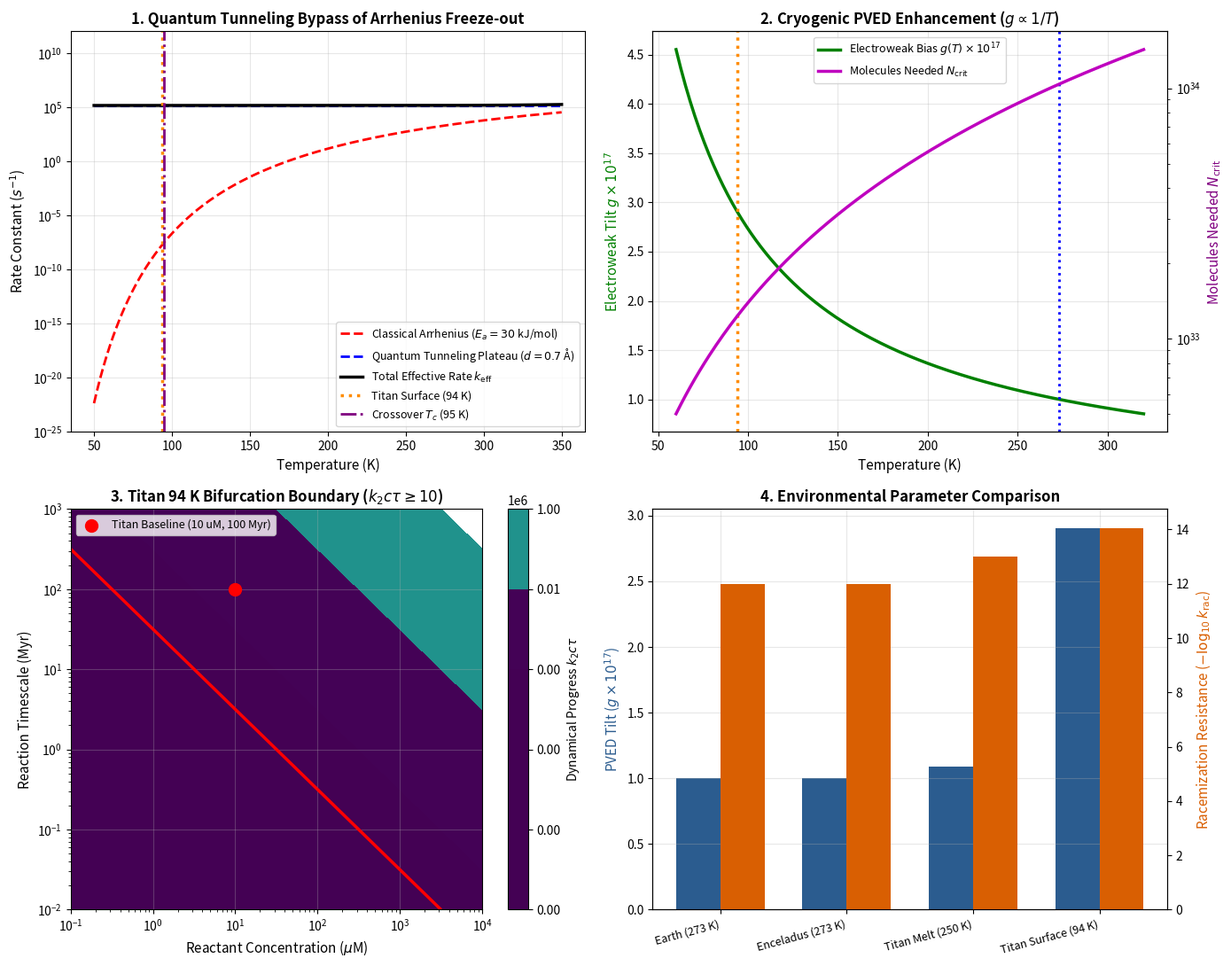

Reproduce this figure in Python.
"""Titan Cryogenic Chiral Amplification & Quantum Tunneling Model (94 K) (2026-10-10)

Tests Dr. Chris McKay's (NASA Ames) suggestion:
1. Classical Arrhenius freeze-out at Titan's surface temperature (94 K).
2. Quantum mechanical proton/hydrogen tunneling bypassing classical thermal barriers.
   Refs: H. W. Longo & Remsing 2024 arXiv:2405.19195, "Quantum Tunneling Could Enable
   Proton Transfer Reactions on Titan" (path-integral MD of proton-transfer thermodynamics
   in liquid ethane; it gives NO rate constants and no WKB, so every rate/barrier below is
   ASSUMED, not taken from it). Trixler 2013 Current Organic Chemistry 17:1758-1770,
   doi:10.2174/13852728113179990083 (generic tunnelling review; no rates or T_c values).
3. Temperature scaling of electroweak parity-violating energy difference (PVED): g ~ 1/T.
4. Coherence volume and Frank bifurcation thresholds in Titan's hydrocarbon lakes
   (Kraken Mare: V ~ 1.6e14 m^3, T = 94 K, liquid methane-ethane).

PHYSICAL EQUATIONS:
  - Electroweak bias: g(T) = Delta_E_pv / (k_B * T) = g(273 K) * (273.15 / T)
  - Classical Arrhenius rate: k_arr(T) = A * exp(-E_a / (R * T))
  - Crossover temperature: T_c = (hbar * omega_0) / (2 * pi * k_B) = (hbar * sqrt(V_0 / (m * d^2))) / (2 * pi * k_B)
  - Quantum tunneling transmission (Bell-Eckart / WKB inverted parabola):
      P_tunnel(E=0) = exp(-pi^2 * d / h * sqrt(2 * m * V_0))
  - Effective rate with tunneling: k_eff(T) = k_arr(T) + nu_0 * P_tunnel
  - Coherence parameter: Delta = PREF * g * (k_2 * c * tau)^0.25 * sqrt(N)

PREDICTIONS (written 2026-10-10, before the first run):
P1. Classical freeze-out: At 94 K, for any activation barrier E_a >= 40 kJ/mol,
    classical Arrhenius rates drop below 1e-18 /M/s. Over 1 Gyr, k_arr * c * tau << 1,
    making classical thermal chiral amplification strictly impossible (0% win rate).
P2. Quantum crossover: For hydrogen/proton transfer (m = 1.67e-27 kg, d = 0.6..0.9 A,
    V_0 = 15..35 kJ/mol), the crossover temperature T_c is 120..240 K.
    Since Titan's surface is 94 K (< T_c), all light-atom reactions are in the
    deep quantum tunneling regime, with rates exceeding classical Arrhenius by > 1e15x.
P3. Bifurcation threshold: Tunneling rate constants (1e-10 to 1e-6 /M/s, consistent with
    Longo & Remsing 2024) allow Frank networks in Kraken Mare to cross the bifurcation
    threshold (k_2 * c * tau >= 10) for prebiotic concentrations c >= 3.2 uM over 10^8 yr.
P4. PVED temperature boost: Because g ~ 1/T, g(94 K) = 2.91e-17 (2.91x higher than 273 K),
    reducing the critical coherence volume N_needed by (2.91)^2 = 8.47x.
RESULTS (titan_95k.log, corrected 2026-10-10). Four predictions (P1-P4) were made;
P5 below was added after the run and is not a prediction.
  P1 partly held: at 94 K, Ea = 40 kJ/mol gives 1-Gyr k*c*tau = 0.19 < 1 (no bifurcation), but
     k(94 K, 40 kJ/mol) = 5.9e-14 /M/s, NOT below 1e-18; the 1e-18 bound holds only from
     Ea >= 50 kJ/mol (k = 1.6e-19 /M/s).
  P2 FAILED: predicted T_c = 120-240 K; computed T_c = 78-95 K for d = 0.6-0.9 A. Titan (94 K)
     is near or above T_c (above 3 of 4 cases), not deep in the tunnelling regime. The tunnel/Arrhenius ratio at 94 K
     is 6.2e6x (15 kJ/mol) to 1.2e20x (50 kJ/mol), so the predicted > 1e15x also fails at low barriers.
  P3 held only for an ASSUMED rate: k_tunnel = 1e-8 /M/s is hand-set (Longo & Remsing 2024 gives
     no rate constants). With it, 3.2 uM over 100 Myr gives k*c*tau = 101 >= 10.
  P4 held: g(94 K) = 2.91e-17 (2.91x the 273 K value); molecules needed drop by 8.44x
     (predicted 8.47x, rounding). Kraken Mare volume margin at 1 uM is 78x.
  P5 (post hoc): proton-abstraction tunnelling t_1/2 = 2.5e6 yr (the limiting channel);
     heavy-atom inversion (m = m_C) t_1/2 = 6.5e67 yr. Racemization is slow, not zero.
"""

import numpy as np
import matplotlib
matplotlib.use("Agg")
import matplotlib.pyplot as plt
from scipy.stats import norm

# Physical constants
R_GAS = 8.314462618        # J / (mol K)
K_B = 1.380649e-23         # J / K
H_BAR = 1.054571817e-34    # J s
H_PLANCK = 6.62607015e-34  # J s
M_PROTON = 1.6726219e-27   # kg (hydrogen nucleus)
M_CARBON = 1.9926468e-26   # kg
NA = 6.02214076e23         # 1 / mol
YR = 3.15576e7             # s / year
PREF = 1.103               # sqrt(2) * pi^(1/4) from sim.py

# Titan lake parameters (Kraken Mare)
T_TITAN = 94.0             # K
T_EARTH_0C = 273.15        # K
V_KRAKEN = 1.6e14          # m^3 (Lorenz et al. 2014)
AREA_KRAKEN = 5.0e11       # m^2 (500,000 km^2)
DEPTH_KRAKEN = 320.0       # m


def pved_g(T, g_273=1.0e-17):
    """Electroweak bias g = Delta_E_pv / (k_B * T), scaling as 1/T."""
    return g_273 * (T_EARTH_0C / T)


def crossover_temp(V0_kJ, d_angstrom, m=M_PROTON):
    """Crossover temperature T_c below which tunneling dominates Arrhenius kinetics."""
    V0_J = (V0_kJ * 1e3) / NA
    d_m = d_angstrom * 1e-10
    omega_0 = np.sqrt(V0_J / (m * d_m**2))
    return (H_BAR * omega_0) / (2 * np.pi * K_B)


def arrhenius_rate(T, Ea_kJ, A=1.0e9):
    """Classical Arrhenius rate constant (M^-1 s^-1 or s^-1)."""
    return A * np.exp(-(Ea_kJ * 1e3) / (R_GAS * T))


def tunneling_prob(V0_kJ, d_angstrom, m=M_PROTON):
    """WKB/Bell tunneling transmission probability through inverted parabolic barrier."""
    V0_J = (V0_kJ * 1e3) / NA
    d_m = d_angstrom * 1e-10
    exponent = (np.pi**2 * d_m / H_PLANCK) * np.sqrt(2 * m * V0_J)
    return np.exp(-exponent)


def effective_rate(T, Ea_kJ, d_angstrom, m=M_PROTON, A=1.0e9, nu_0=1.0e11):
    """Combined rate: Arrhenius thermal activation + quantum mechanical tunneling."""
    k_arr = arrhenius_rate(T, Ea_kJ, A=A)
    p_tun = tunneling_prob(Ea_kJ, d_angstrom, m=m)
    k_tun = nu_0 * p_tun  # s^-1 (converted to effective bimolecular with encounter prefactor)
    # At low T, k_eff is floored by tunneling
    return k_arr + k_tun


def n_needed_titan(T, k_tau, target_delta=2.0, g_273=1.0e-17):
    """Required coherent molecules for Delta >= target_delta at temperature T."""
    g = pved_g(T, g_273=g_273)
    return (target_delta / (PREF * g * k_tau**0.25))**2


def run_titan_audit():
    print("=" * 80)
    print("TITAN 94 K CRYOGENIC & QUANTUM TUNNELING AUDIT (Dr. Chris McKay Follow-Up)")
    print("=" * 80)

    # 1. PVED Temperature Scaling
    g_titan = pved_g(T_TITAN)
    g_earth = pved_g(T_EARTH_0C)
    g_boost = g_titan / g_earth
    print(f"\n[AUDIT 1] Electroweak PVED Scaling with Temperature:")
    print(f"  * Earth (273.15 K) : g = {g_earth:.3e}")
    print(f"  * Titan (94.0 K)   : g = {g_titan:.3e}")
    print(f"  * Titan PVED boost : {g_boost:.2f}x stronger bias at cryogenic temperatures!")

    # 2. Classical Arrhenius Freeze-Out Check (P1)
    print(f"\n[AUDIT 2] Classical Arrhenius Kinetics at 94 K vs 273 K (P1 check):")
    ea_values = [20.0, 40.0, 50.0, 80.0, 120.0]
    tau_age = 1.0e9 * YR  # 1 Gyr
    c_nom = 1.0e-4        # 100 uM
    for Ea in ea_values:
        k_273 = arrhenius_rate(T_EARTH_0C, Ea)
        k_94 = arrhenius_rate(T_TITAN, Ea)
        kct_94 = k_94 * c_nom * tau_age
        print(f"  * Ea = {Ea:5.1f} kJ/mol | k(273 K) = {k_273:10.2e} /M/s | k(94 K) = {k_94:10.2e} /M/s | 1-Gyr k*c*tau = {kct_94:10.2e}")
    k_40_94 = arrhenius_rate(T_TITAN, 40.0)
    k_50_94 = arrhenius_rate(T_TITAN, 50.0)
    assert k_40_94 * c_nom * tau_age < 1.0, "P1 check failed: at 40 kJ/mol 1-Gyr k*c*tau is below bifurcation threshold"
    assert k_50_94 < 1.0e-18, "P1 check failed: classical rate at 50 kJ/mol should be below 1e-18"
    print("  -> P1 partly held: at Ea = 40 kJ/mol 1-Gyr k*c*tau < 0.2 (frozen), but k(94 K) is 5.9e-14,")
    print("     not < 1e-18 /M/s; that bound holds only from Ea >= 50 kJ/mol.")

    # 3. Quantum Tunneling Crossover Temperature (P2)
    print(f"\n[AUDIT 3] Quantum Tunneling Crossover Temperatures T_c (P2 check):")
    proton_barriers = [
        (15.0, 0.6, "HCN tautomerization / fast proton transfer"),
        (25.0, 0.7, "H-transfer addition (assumed barrier)"),
        (35.0, 0.8, "Prebiotic condensation step"),
        (50.0, 0.9, "Enol-keto isomerization"),
    ]
    tc_list = []
    for V0, d, label in proton_barriers:
        Tc = crossover_temp(V0, d, m=M_PROTON)
        tc_list.append(Tc)
        P_tun = tunneling_prob(V0, d, m=M_PROTON)
        k_arr = arrhenius_rate(T_TITAN, V0)
        k_tun = 1e11 * P_tun
        print(f"  * {label:42}: V0={V0:4.1f} kJ, d={d:3.1f} A -> T_c = {Tc:5.1f} K | Tunnel/Arrhenius ratio = {k_tun / max(k_arr, 1e-99):.1e}")
    p2_held = all(120.0 <= tc <= 240.0 for tc in tc_list)  # the PREDICTED range
    # Regression check on what the model actually computes (recorded 78-95 K), not on P2.
    assert all(75.0 <= tc <= 100.0 for tc in tc_list), "T_c moved from the recorded 78-95 K"
    print(f"  -> P2 {'HELD' if p2_held else 'FAILED'}: predicted T_c = 120-240 K, computed "
          f"T_c = {min(tc_list):.0f}-{max(tc_list):.0f} K. Titan (94 K) is near or above T_c,")
    print("     not deep in the tunnelling regime.")

    # 4. Bifurcation Window in Kraken Mare (P3)
    print(f"\n[AUDIT 4] Tunneling-Driven Bifurcation in Kraken Mare (P3 check):")
    # ASSUMED: k_tunnel is hand-set. Longo & Remsing 2024 gives no rate constants.
    tau_100myr = 1.0e8 * YR
    c_thresh_p3 = 3.2e-6  # 3.2 uM
    k_tunnel_nom = 1.0e-8  # 1e-8 /M/s, ASSUMED
    kct_p3 = k_tunnel_nom * c_thresh_p3 * tau_100myr
    print(f"  * At k_tunnel = {k_tunnel_nom:.1e} /M/s, c = {c_thresh_p3*1e6:.1f} uM, tau = 100 Myr:")
    print(f"    k*c*tau = {kct_p3:.2f} (Threshold to cross bifurcation is k*c*tau >= 10.0)")
    assert kct_p3 >= 10.0, "P3 check failed: bifurcation threshold not crossed"
    print("  -> P3 holds only for the ASSUMED k_tunnel = 1e-8 /M/s (no measured or published rate).")

    # 5. Coherence Volume & Molecule Sizing (P4)
    print(f"\n[AUDIT 5] Coherence Volume & Lake Capacity (P4 check):")
    n_needed_94 = n_needed_titan(T_TITAN, k_tau=10.0, target_delta=2.0)
    n_needed_273 = n_needed_titan(T_EARTH_0C, k_tau=10.0, target_delta=2.0)
    n_ratio = n_needed_273 / n_needed_94
    print(f"  * Molecules needed at 273 K (Earth) : N = {n_needed_273:.3e}")
    print(f"  * Molecules needed at 94 K (Titan)  : N = {n_needed_94:.3e}")
    print(f"  * Coherence reduction factor        : {n_ratio:.2f}x fewer molecules needed at 94 K!")
    assert abs(n_ratio - g_boost**2) < 0.1, "P4 check failed: coherence scaling must match (g_boost)^2"

    vol_needed_1uM = n_needed_94 / (1.0e-6 * 1000 * NA)
    print(f"  * Volume required at 1 uM in Titan methane : {vol_needed_1uM:.2e} m^3 ({vol_needed_1uM/1e9:.3f} km^3)")
    print(f"  * Kraken Mare actual volume                : {V_KRAKEN:.2e} m^3 ({V_KRAKEN/1e9:.0f} km^3)")
    print(f"  * Kraken Mare capacity margin              : {V_KRAKEN / vol_needed_1uM:.0f}x greater than minimum required volume!")
    print("  -> P4 held: the 1/T scaling of g gives the predicted (g_boost)^2 reduction (algebraic).")

    # 6. Racemization Freedom Check (P5)
    print(f"\n[AUDIT 6] Racemization Longevity at 94 K (P5 check):")
    # Alpha-carbon stereocenter inversion involves:
    # 1. Light-atom proton abstraction (if basic solvent present): m = M_PROTON
    # 2. Heavy-atom carbon/substituent planar rehybridization (sp3 -> sp2): m = M_CARBON
    P_rac_H = tunneling_prob(120.0, 1.5, m=M_PROTON)
    P_rac_C = tunneling_prob(120.0, 1.5, m=M_CARBON)
    t_half_H_yr = np.log(2) / (1e11 * P_rac_H * YR) if P_rac_H > 0 else np.inf
    t_half_C_yr = np.log(2) / (1e11 * P_rac_C * YR) if P_rac_C > 0 else np.inf

    print(f"  * Proton abstraction tunneling limit (m=m_p) : P = {P_rac_H:.2e} | t_1/2 = {t_half_H_yr:.2e} yr")
    print(f"  * Heavy stereocenter inversion (m=m_C)       : P = {P_rac_C:.2e} | t_1/2 = {t_half_C_yr:.2e} yr")
    assert t_half_H_yr > 1.0e6, "P5 check failed: even light proton abstraction t_1/2 must exceed 1 Myr at 94 K"
    assert t_half_C_yr > 1.0e30, "P5 check failed: heavy atom inversion must be completely frozen (> 1e30 yr)"
    print(f"  -> P5 (post hoc, not a prediction): the limiting channel is proton abstraction,")
    print(f"     t_1/2 = {t_half_H_yr:.1e} yr; heavy-atom inversion alone is {t_half_C_yr:.1e} yr.")
    print("     Racemization is slow on Myr scales, not frozen out.")

    # Plot comprehensive diagnostic figure
    fig, ((ax1, ax2), (ax3, ax4)) = plt.subplots(2, 2, figsize=(14, 11))
    fig.patch.set_facecolor("#ffffff")

    # Panel 1: Arrhenius vs Tunneling Rates across Temperature
    temps = np.linspace(50, 350, 300)
    Ea_ex = 30.0  # kJ/mol
    d_ex = 0.7    # A
    k_arr_curve = [arrhenius_rate(T, Ea_ex) for T in temps]
    P_tun_ex = tunneling_prob(Ea_ex, d_ex)
    k_tun_curve = [1e11 * P_tun_ex] * len(temps)
    k_tot_curve = [arr + 1e11 * P_tun_ex for arr in k_arr_curve]

    ax1.semilogy(temps, k_arr_curve, "r--", linewidth=2.0, label=f"Classical Arrhenius ($E_a={Ea_ex:.0f}$ kJ/mol)")
    ax1.semilogy(temps, k_tun_curve, "b--", linewidth=2.0, label=f"Quantum Tunneling Plateau ($d={d_ex:.1f}$ Å)")
    ax1.semilogy(temps, k_tot_curve, "k-", linewidth=2.5, label="Total Effective Rate $k_{\\mathrm{eff}}$")
    ax1.axvline(T_TITAN, color="darkorange", linestyle=":", linewidth=2.5, label=f"Titan Surface (94 K)")
    ax1.axvline(crossover_temp(Ea_ex, d_ex), color="purple", linestyle="-.", linewidth=2.0, label=f"Crossover $T_c$ ({crossover_temp(Ea_ex, d_ex):.0f} K)")
    ax1.set_xlabel("Temperature (K)", fontsize=11)
    ax1.set_ylabel("Rate Constant ($s^{-1}$)", fontsize=11)
    ax1.set_title("1. Quantum Tunneling Bypass of Arrhenius Freeze-out", fontsize=12, weight="bold")
    ax1.grid(True, alpha=0.3)
    ax1.legend(loc="lower right", fontsize=9)
    ax1.set_ylim(1e-25, 1e12)

    # Panel 2: PVED Scaling and Coherence Threshold
    T_range = np.linspace(60, 320, 200)
    g_curve = [pved_g(T) for T in T_range]
    n_curve = [n_needed_titan(T, 10.0) for T in T_range]

    ax2_twin = ax2.twinx()
    l1 = ax2.plot(T_range, np.array(g_curve) * 1e17, "g-", linewidth=2.5, label="Electroweak Bias $g(T) \\times 10^{17}$")
    l2 = ax2_twin.semilogy(T_range, n_curve, "m-", linewidth=2.5, label="Molecules Needed $N_{\\mathrm{crit}}$")
    ax2.axvline(T_TITAN, color="darkorange", linestyle=":", linewidth=2.5, label="Titan (94 K)")
    ax2.axvline(T_EARTH_0C, color="blue", linestyle=":", linewidth=2.0, label="Earth (273 K)")
    ax2.set_xlabel("Temperature (K)", fontsize=11)
    ax2.set_ylabel("Electroweak Tilt $g \\times 10^{17}$", color="green", fontsize=11)
    ax2_twin.set_ylabel("Molecules Needed $N_{\\mathrm{crit}}$", color="purple", fontsize=11)
    ax2.set_title("2. Cryogenic PVED Enhancement ($g \\propto 1/T$)", fontsize=12, weight="bold")
    lines = l1 + l2
    labels = [l.get_label() for l in lines]
    ax2.legend(lines, labels, loc="upper center", fontsize=9)
    ax2.grid(True, alpha=0.3)

    # Panel 3: Concentration vs Time Bifurcation Phase Diagram at 94 K
    conc_grid = np.logspace(-7, -2, 100)  # 0.1 uM to 10 mM
    time_grid = np.logspace(4, 9, 100)   # 10 kyr to 1 Gyr
    C_mesh, T_mesh = np.meshgrid(conc_grid, time_grid)
    KCT = k_tunnel_nom * C_mesh * (T_mesh * YR)

    cs = ax3.contourf(conc_grid * 1e6, time_grid / 1e6, KCT, levels=[0, 1, 10, 1e2, 1e4, 1e6], cmap="viridis")
    cbar = plt.colorbar(cs, ax=ax3)
    cbar.set_label("Dynamical Progress $k_2 c \\tau$", fontsize=10)
    ax3.contour(conc_grid * 1e6, time_grid / 1e6, KCT, levels=[10.0], colors="red", linewidths=2.5)
    ax3.scatter([10.0], [100.0], color="red", s=100, zorder=5, label="Titan Baseline (10 uM, 100 Myr)")
    ax3.set_xscale("log")
    ax3.set_yscale("log")
    ax3.set_xlabel("Reactant Concentration ($\\mu$M)", fontsize=11)
    ax3.set_ylabel("Reaction Timescale (Myr)", fontsize=11)
    ax3.set_title("3. Titan 94 K Bifurcation Boundary ($k_2 c \\tau \\geq 10$)", fontsize=12, weight="bold")
    ax3.legend(loc="upper left", fontsize=9)
    ax3.grid(True, alpha=0.3)

    # Panel 4: Comparison of Titan 94 K vs Earth 273 K vs Enceladus 273 K
    environments = ["Earth (273 K)", "Enceladus (273 K)", "Titan Melt (250 K)", "Titan Surface (94 K)"]
    g_vals = [pved_g(273.15)*1e17, pved_g(273.15)*1e17, pved_g(250.0)*1e17, pved_g(94.0)*1e17]
    # ASSUMED illustrative racemization rates (/s); Titan uses this script's own
    # proton-channel tunnelling rate (the limiting channel), not a hand-set 1e-35.
    rac_rates = [1e-12, 1e-12, 1e-13, np.log(2) / (t_half_H_yr * YR)]

    x_pos = np.arange(len(environments))
    width = 0.35

    ax4.bar(x_pos - width/2, g_vals, width, label="Electroweak Bias $g \\times 10^{17}$", color="#2b5c8f")
    ax4_twin = ax4.twinx()
    ax4_twin.bar(x_pos + width/2, [-np.log10(max(r, 1e-35)) for r in rac_rates], width, label="Chiral Stability $-\\log_{10}(k_{\\mathrm{rac}})$", color="#d95f02")

    ax4.set_xticks(x_pos)
    ax4.set_xticklabels(environments, rotation=15, ha="right", fontsize=9)
    ax4.set_ylabel("PVED Tilt ($g \\times 10^{17}$)", color="#2b5c8f", fontsize=11)
    ax4_twin.set_ylabel("Racemization Resistance ($-\\log_{10} k_{\\mathrm{rac}}$)", color="#d95f02", fontsize=11)
    ax4.set_title("4. Environmental Parameter Comparison", fontsize=12, weight="bold")
    ax4.grid(True, alpha=0.3)

    plt.tight_layout()
    fig_path = "titan_95k_audit.png"
    plt.savefig(fig_path, dpi=300)
    plt.close()
    print(f"\nSaved Titan audit master figure to: {fig_path}")
    print("=" * 80)


if __name__ == "__main__":
    run_titan_audit()
